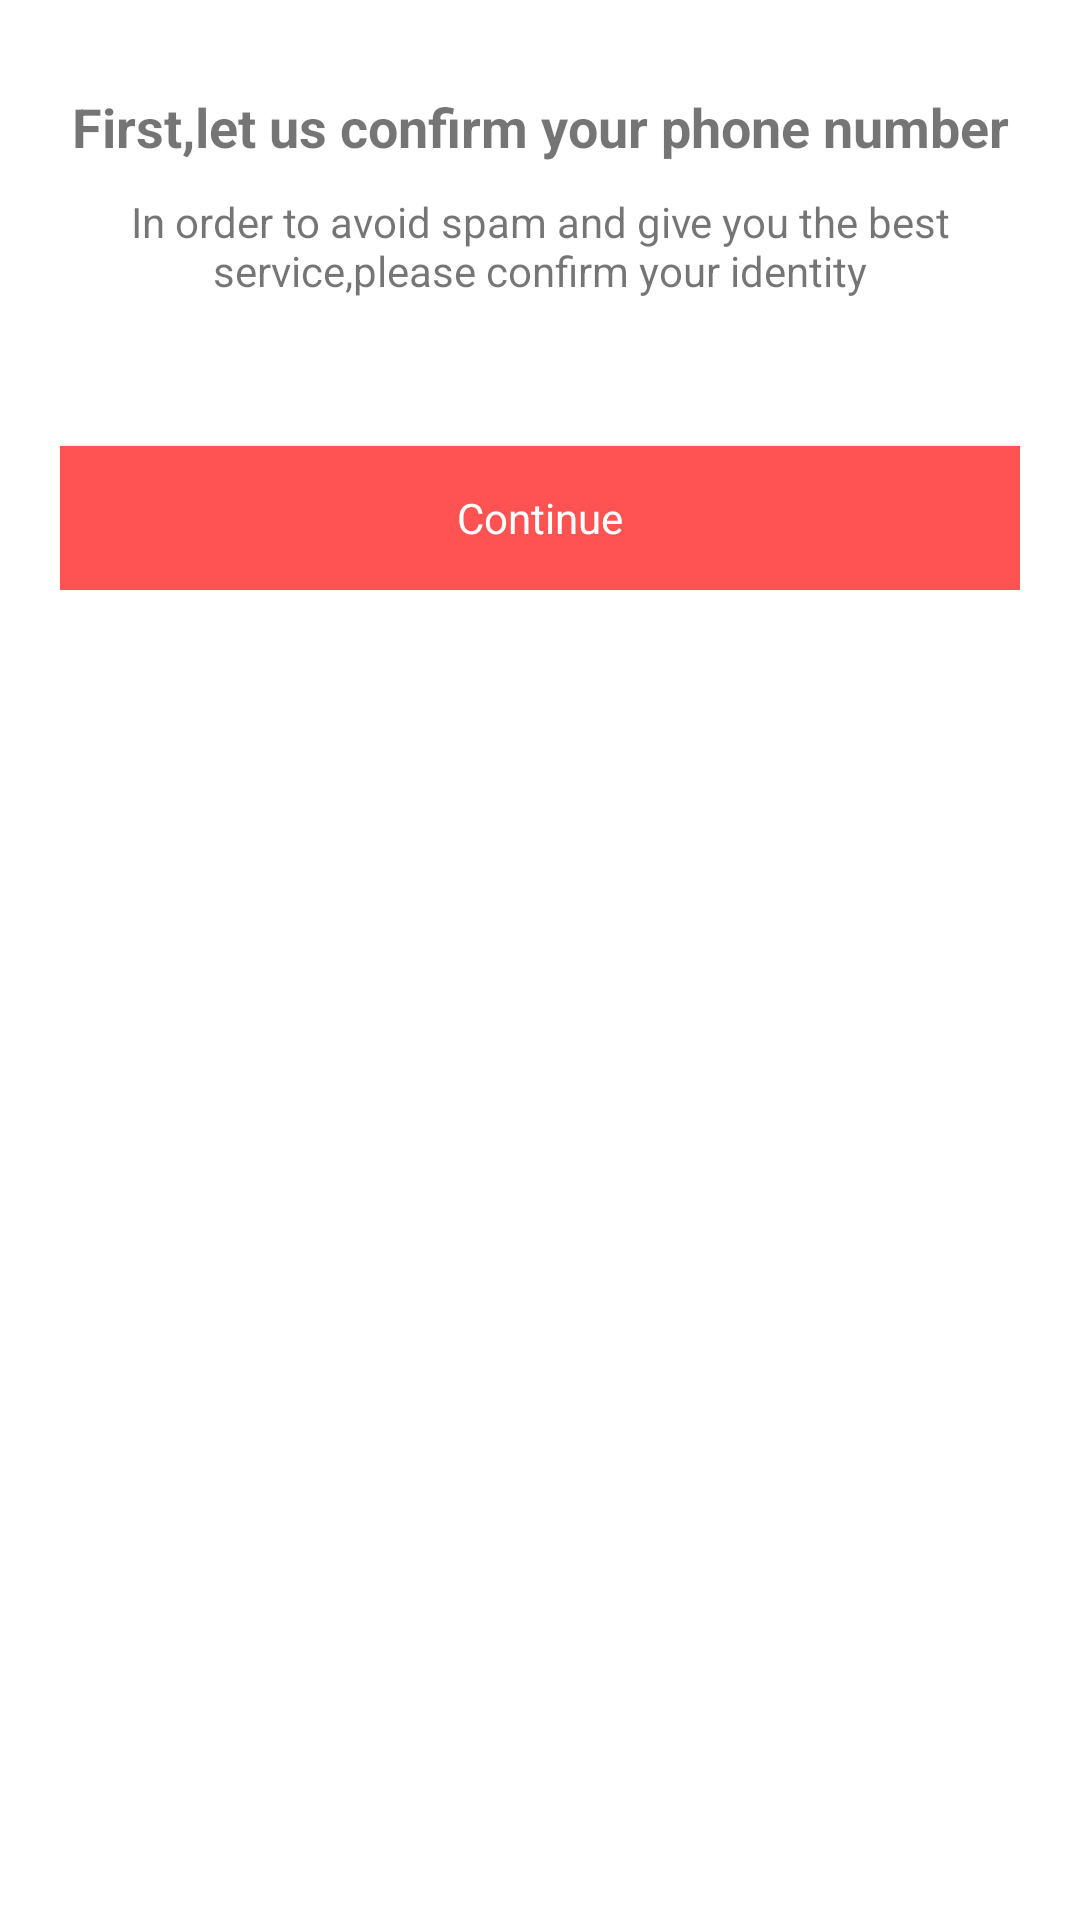

Here is an Android app screen rendered from its layout file. Give the layout XML and the strings, colors and styles it references.
<!-- AndroidManifest.xml: application theme AppTheme -->
<!-- res/layout/fragment_phone_auth_fragment2.xml -->
<?xml version="1.0" encoding="utf-8"?>
<RelativeLayout xmlns:android="http://schemas.android.com/apk/res/android"
    xmlns:tools="http://schemas.android.com/tools"
    android:layout_width="match_parent"
    android:layout_height="match_parent"
    android:background="@color/background_color"
    tools:context=".ui.user.PhoneAuthFragment2">


    <LinearLayout
        android:layout_width="match_parent"
        android:layout_height="wrap_content"
        android:layout_marginStart="20dp"
        android:layout_marginTop="30dp"
        android:layout_marginEnd="20dp"
        android:orientation="vertical">

        <TextView
            android:id="@+id/textView5"
            android:layout_width="match_parent"
            android:layout_height="wrap_content"
            android:text="@string/verify_phone_number"
            android:textAlignment="center"
            android:textSize="18sp"
            android:textStyle="bold" />

        <TextView
            android:id="@+id/instructionText"
            android:layout_width="match_parent"
            android:layout_height="wrap_content"
            android:layout_marginTop="10dp"
            android:text="@string/verify_phone_number_reason"
            android:textAlignment="center" />

        <TextView
            android:id="@+id/statusText"
            android:layout_width="match_parent"
            android:layout_height="wrap_content"
            android:layout_marginStart="2dp"
            android:layout_marginTop="10dp"
            android:layout_marginEnd="2dp"
            android:textAlignment="center"
            android:textColor="@color/colorPrimaryDark"
            android:textSize="14sp"
            android:textStyle="bold"
            android:visibility="visible" />

        <Button
            android:id="@+id/continueButton"
            android:layout_width="match_parent"
            android:layout_height="wrap_content"
            android:layout_marginTop="20dp"
            android:background="@color/colorPrimaryDark"
            android:text="@string/continue_process"
            android:textAppearance="@style/TextAppearance.AppCompat.Small"
            android:textColor="@color/background_color" />

        <ProgressBar
            android:id="@+id/progressBar"
            style="?android:attr/progressBarStyle"
            android:layout_width="match_parent"
            android:layout_height="wrap_content"
            android:layout_margin="10dp"
            android:visibility="gone" />

    </LinearLayout>
</RelativeLayout>
<!-- resources referenced by this layout -->
<resources>
  <color name="background_color">#FFFFFF</color>
  <color name="colorPrimaryDark">#FF5252</color>
  <string name="continue_process">Continue</string>
  <string name="verify_phone_number">First,let us confirm your phone number</string>
  <string name="verify_phone_number_reason">In order to avoid spam and give you the best service,please confirm your identity</string>
  <style name="AppTheme" parent="Theme.AppCompat.Light.DarkActionBar">
          
          <item name="colorPrimary">@color/colorPrimary</item>
          <item name="colorPrimaryDark">@color/colorPrimaryDark</item>
          <item name="colorAccent">@color/colorAccent</item>
      </style>
  <color name="colorPrimary">#F44336</color>
  <color name="colorAccent">#FFA726</color>
</resources>
